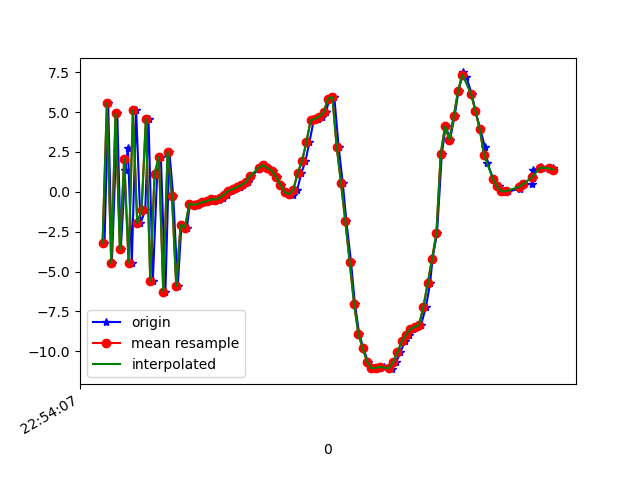

The table this chart was drawn from, first rows:
1617836047289, 531690850792108, -3.2276433, 0.55991054, -7.462047
1617836047306, 531690870022878, 5.559, 1.594, 6.932
1617836047323, 531690889253648, -4.489, -0.3911, -2.88
1617836047348, 531690908484418, 4.916, 1.639, 1.287
1617836047364, 531690927715188, -3.606, -0.6844, 5.207
1617836047385, 531690946945958, 1.354, 0.8883, -6.272
1617836047397, 531690966176728, 2.773, 0.1863, 9.366
1617836047415, 531690985407498, -4.438, -0.9933, -3.945
1617836047435, 531691004638268, 5.133, 0.6078, 1.871
1617836047455, 531691023869038, -1.969, -1.09, 6.84
1617836047477, 531691043099808, -1.157, -0.3363, -7.158
1617836047492, 531691062330578, 4.557, -0.1203, 7.474
1617836047512, 531691081561348, -5.575, -2.06, 2.096
1617836047532, 531691100792118, 1.12, 0.01332, -5.903
1617836047549, 531691120022888, 2.208, 0.04827, 8.367
1617836047570, 531691139253658, -6.268, -1.431, -2.682
1617836047588, 531691158484428, 2.518, 0.5979, -4.473
1617836047606, 531691177715198, -0.2482, -0.2841, 7.816
1617836047627, 531691196945968, -5.918, -1.224, -4.622
1617836047644, 531691216176738, -2.06, -0.008202, -5.464
1617836047669, 531691235407508, -2.257, -0.1919, -0.9221
1617836047683, 531691254638278, -0.7538, 0.08808, -0.02881
1617836047705, 531691273869048, -0.8186, 0.4288, -0.519
1617836047727, 531691293099818, -0.7627, 0.5481, -0.7756
1617836047744, 531691312330588, -0.6492, 1.005, -1.178
1617836047762, 531691331561358, -0.6362, 1.123, -1.223
1617836047776, 531691350792128, -0.5497, 0.8873, -1.029
1617836047797, 531691370022898, -0.4825, 0.79, -0.9412
1617836047816, 531691389253668, -0.4876, 0.6948, -0.9272
1617836047836, 531691408484438, -0.3777, 0.462, -0.7388
1617836047853, 531691427715208, -0.1777, 0.2648, -0.5464
1617836047872, 531691446945978, 0.0548, 0.3968, -0.5075
1617836047893, 531691466176748, 0.1728, 0.3164, -0.2185
1617836047913, 531691485407518, 0.2861, 0.3556, -0.1146
1617836047929, 531691504638288, 0.4227, 0.4389, -0.02854
1617836047950, 531691523869058, 0.5913, 0.6786, 0.00695
1617836047967, 531691543099828, 0.9686, 0.8844, 0.3625
1617836048000, 531691562330598, 1.406, 1.103, 0.7459
1617836048011, 531691581561368, 1.589, 1.091, 0.6137
1617836048028, 531691600792138, 1.67, 0.6053, 0.9069
1617836048045, 531691620022908, 1.496, 0.1356, 1.082
1617836048064, 531691639253678, 1.317, -0.1083, 1.203
1617836048085, 531691658484448, 0.9422, -0.6145, 1.561
1617836048101, 531691677715218, 0.4453, -1.038, 2.051
1617836048121, 531691696945988, -0.02814, -0.799, 1.433
1617836048141, 531691716176758, -0.1281, -0.5911, 1.02
1617836048159, 531691735407528, -0.1841, -0.6092, 0.9808
1617836048178, 531691754638298, 0.1315, 0.5101, 0.00665
1617836048197, 531691773869068, 1.168, 0.8634, 0.1013
1617836048216, 531691793099838, 1.925, 0.7336, 0.9937
1617836048234, 531691812330608, 3.091, 1.439, 2.796
1617836048254, 531691831561378, 4.477, 0.6112, 6.185
1617836048274, 531691850792148, 4.575, -0.9398, 8.696
1617836048292, 531691870022918, 4.719, -1.708, 8.838
1617836048309, 531691889253688, 5.004, -1.333, 10.67
1617836048329, 531691908484458, 5.841, -2.491, 13.96
1617836048349, 531691927715228, 5.951, -4.324, 14.47
1617836048369, 531691946945998, 2.825, -5.039, 12.11
1617836048388, 531691966176768, 0.5529, -5.251, 9.76
1617836048405, 531691985407538, -1.864, -5.862, 7.562
1617836048426, 531692004638308, -4.398, -7.098, 5.378
... 47 more rows
